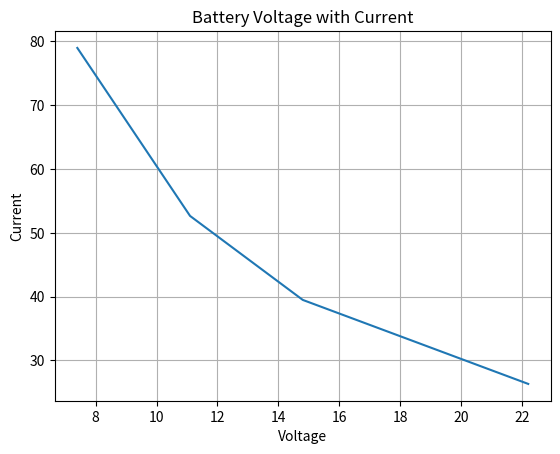

Write Python code to recreate this figure. (Note: this script raises an exception after producing the figure.)
### WCL and Thurst-to-Weight ratios 
### Determing the wing loading and thrust to weigth ratio is an important part of any aircraft design. 
### A high WCL displays that an aircarft will be quick with stubber and smaller wing, while a lower WCL...
### displays  a bigger with(higher Aspect ratio) that is generally slower potentially more manueverable 
### To estimate these parameters, the estimated weight of the aircraft must be computed.
### Additoinally, the wing loading must be estimated from historical data and design parameter
### If the aircraft that is being designed is for gliding, a lower wing loading can be assumed, and if...
### a quicker dog-fight aircarft is being designed, then a higher wing loading must be assumed. 
### The initial number estimation can be found from pervious designs. D. Rayemer: Aircraft Design:Conceptual Approach...
### has a table(5.5 page 84) that shows different wing loadings from different aircraft types. 
### The thrust to weight ratio is also another parameter that can be decided based on the intended misison design
### However, this will affect the type of motor required, which might increase the weight, hence increasing the wing loading.


### This process is highly iterative process, due to the fact that weight is subject to change
### Through this process, the area of the wing be calcualted. 
### The thrust will be calculated, Cl will be calculated, and drag will be calcualted.
### There will be data representation to illustrate the changes in AoA with different parameters(thrust,Cl,etc.)
### XLR5 will be utilized to compute the airfoil parameter design. 

## Weight estimation
import numpy as np
import math
import matplotlib.pyplot as plt
from PIL import Image
from sympy import symbols, Eq, solve
import scipy 
#mass_servo = []
#mass_battery = []
#mass_sec = []
#mass_motor = []
#mass_prop = []
#mass_receiver = []
#mass_control_horn_rods = []
#mass_fuselage = []
#mass_total =weight_servo+weight_battery+weight_sec+weight_motor+weight_prop+weight_receiver+weight_control_horn_rods+weight_fuselage
mass = 1.7
a = 0.71 # table 6.3
c = 0.48 # table 6.3
g = 9.81
ib_kg_conversion = 2.2
kg_ib_conversion = 1/ib_kg_conversion
weight_pound = mass*kg_ib_conversion
weight_total = mass*g
fuslage_length = a*weight_pound**c #Table 6.3 from Conceptual Approach
thrust_weight = 0.75
thrust = thrust_weight*weight_total
print("The Thrust is %.3f, and the total weight is %.3f\n" %(thrust,weight_total))
## Solving for s_wing 
s_wing = symbols("s_wing")
WCL = 5 # Based on mission design parameters(Long distance and not fast)
expr= (weight_total/((s_wing)**(3/2))) - WCL
sol = solve(expr)
s_wing = sol[0]
wing_loading = weight_total/s_wing
watt_ratio = 125 #units in watt per pound. This is based on the YouTube Video: "How to design your motor + esc_ battery Combination"
motor_watt = watt_ratio*mass*ib_kg_conversion
## Power System preliminary selection
ib_kg_conversion = 2.2
kg_ib_conversion = 1/ib_kg_conversion
power = watt_ratio*mass*ib_kg_conversion
print("The power needed for you power motor is %.3f\n" %(power))
#Dependent on the number of cells. Here the cell is at minimum of 3.7v per cell. The units here are all in volts. The variation can be graphed for a better optimization rate
battery_2 = 7.4
battery_3 = 11.1
battery_4 = 14.8 
battery_6 = 22.2 
battery_list = [battery_2,battery_3,battery_4,battery_6]
current_max = []
for battery in battery_list:
    current_max.append(power/battery)
current_desirable = np.divide(current_max,0.8) #Generally, you do not want the current to be going at max during flight. Heating might cause problems and will wear out the esc
print(current_desirable)
plt.plot(battery_list,current_desirable)
plt.grid()
plt.title("Battery Voltage with Current")
plt.xlabel("Voltage")
plt.ylabel("Current")
plt.show()
print("You need a %.3f watt motor, a %.3f volt battery, and an ampere esc of %.3f\n" %(power,battery_4,current_desirable[3]))

## Determining Prop Sizing 
#Input data from a variety of motors for the particular wattage and determine the most efficient motor for your design 

    

#### For stability and control of an aircraft, a thourough simulation of the aircraft must be made. 
#### The aircraft must be stable in pitch, roll, and yaw axis. 


#### For an aircrat to be statically stable in the pitch axis, the aircraft must have a positive Static Margin.
#### Kn referes to h_n - h, where h_n is the N.P ratio relative to M.A.C and h is the C.G. ratio relative to M.A.C
#### Another way to determine longitudinal stability is by observing the CmvsCl graph. 
#### For static stability, the slope must be negative at a positive Cl for upright flight 
#### Same goes with CmvsAlpha, where alpha is the angle of attack at the zero lift line
#### When these conditions are satisified, the airplane is considered to have Positive pitch Stiffness.
#### At trim, Cm = 0
#### To improve performance of Rc Model the aerodynamics of the RC plane must be taken into consideration.
#### Mass should be minimized as much as possible. Attempts to minimze mass will be included in this code
#### For lateral stability, cl_beta must be negative, and for stability in the yawing axis, Cn_beta must be positive.
#### More about dynamic stability in the next section 


#Assumptions: Fixed wing, with no aeroelasticity. Conventinal Aircraft configuration.
#Determining Vertical tail sizing based on wing sizing. 

## WING GEOMETRY CALCULATIONS 
AR_wing = 9
b_wing = math.sqrt(AR_wing*s_wing) #Span(both wings)
taper = 0.45 #Taper Ratio of wing.Number based on Raymer's book for optimal taper for subsonic flight
c_r = (2*s_wing)/(b_wing*(1+taper)) #Root chord of wing. To be determined by CFD simulations
c_t = taper*c_r #Tip chord wing. Equation from Raymer's book. Layout and configuration chapter 7
c_bar = 2/3*(c_r)*((1+taper+taper**2)/(1+taper)) #M.A.C of the wing
y_bar = (b_wing/2)*(1/3)*((1+2*taper)/(1+taper)) #M.A.C location from the tip chord. 

## Layout Sizing(Area calculations of HT and VT)
VH_bar = 0.6 #Based on table 6.4 page 112 from Raymer's book
l_bar = 0.6*fuslage_length #Distance from wing A.C. to tail A.C... To be determine by the weight required for operation
s_tail = (VH_bar*s_wing*c_bar)/l_bar
Vv_bar = 0.04
s_vtail = (Vv_bar*s_wing*b_wing)/l_bar
AR_wetted = .8 ## Estimated from Fig 3.6 
Sref_Swet = AR_wetted/AR_wing
L_D_design = 14 #Estimated from figure 3.6 as well for subsonic aircrafts
## TAIL CALCULATIONS(Horizontal tail and Vertical Tail)
AR_tail = 2/3*(AR_wing)
b_tail = math.sqrt(AR_tail*s_tail)#Span(both HT tails)
taper_tail = 0.45 #Taper ratio of tail
c_r_tail = (2*s_tail)/(b_tail*(1+taper_tail)) #Root chord of tail
c_t_tail = taper_tail*c_r_tail #Tip chord of tail
c_bar_tail = 2/3*(c_r_tail)*((1+taper_tail+taper_tail**2)/(1+taper_tail)) #M.A.C of tail
y_bar_tail = (b_tail/2)*(1/3)*((1+2*taper_tail)/(1+taper_tail)) #M.A.C location from the tip chord.
AR_vtail = 1.5 #Table 4.3
b_vtail = math.sqrt(AR_vtail*s_vtail)
taper_vtail = 0.45 #Table 4.3
c_r_vtail = (2*s_vtail)/(b_vtail*(1+taper_vtail)) #Root chord of tail
c_t_vtail = taper_vtail*c_r_vtail #Tip chord of tail
c_bar_vtail = 2/3*(c_r_vtail)*((1+taper_vtail+taper_vtail**2)/(1+taper_vtail)) #M.A.C of the wing
y_bar_vtail = (b_vtail/2)*(1/3)*((1+2*taper_vtail)/(1+taper_vtail)) #M.A.C location from the tip chord.
## Calculation of aerodynamics forces 

#### Create a solidworks model that automatically inputs values found into this program. 
#### Create a rough sketch of the model and determine the airfoil to determine K 
#### Airfoil optimization programs are found in the book by Alexander on airfoil theory. 
#### Look for manfacturing process and how that would apply with designs. 
### The airfoil decided on is E423 Airfoil. The decision was made based upon previously made aircrafts. 
rho = 1.255 #Expected altitude is 60 meters.Thus, assuming sea level. Units are also meteric
n_p = 0.8 #the average power efficiency is 0.8. However, this must be researched even further for the particular motor used
velocity_cruise = (power/thrust)*n_p #n_p is efficiency of engine, and power refers to the motor.
print("My Velocity Cruise is %.3f meteres per second"%(velocity_cruise))
nu = 1.81e-5 #based on  Standard sea level measurements
Re = (rho*velocity_cruise*c_bar)/(nu) #Reynolds Number
speed_sound = 343 #meters/second
M = velocity_cruise/speed_sound #mach number 
beta = np.sqrt(1-M**2)
mid_chord_angle = [] #in radians
alpha_1 = 4
alpha_2 = 5
cl_1 =  1.52161 
cl_2 =  1.52161 
cl_alpha_2D =((cl_2-cl_1)/(alpha_2-alpha_1))*(180/np.pi) #in radians 
k = (beta*cl_alpha_2D)/(2*np.pi)
a_w = (2*np.pi*AR_wing)/(2+ math.sqrt((((AR_wing**2)*(beta**2)/(k**2))*(1+ ((math.tan(mid_chord_angle))/beta)+4)))) #Cl_alpha_wing. Formula found in Bernard's book for stability and control
a_b = []
a_wb = a_w + a_b
a_t = []
epsilion_alpha = []
cmp_alpha = []

### STABILIY CALCULATIONS AND ESTIMATIONS 
##N.P. Calculations 
a = a_wb*(1+((a_t/a_wb)*(s_tail/s_wing)*(1-epsilion_alpha)))
h_n = 0.25*c_bar +(a_t/a)*VH_bar*(1-epsilion_alpha)-((1/a)*cmp_alpha) #Here a is cl_alpha for the entire body while a_t is the cl_alpha for th tail
